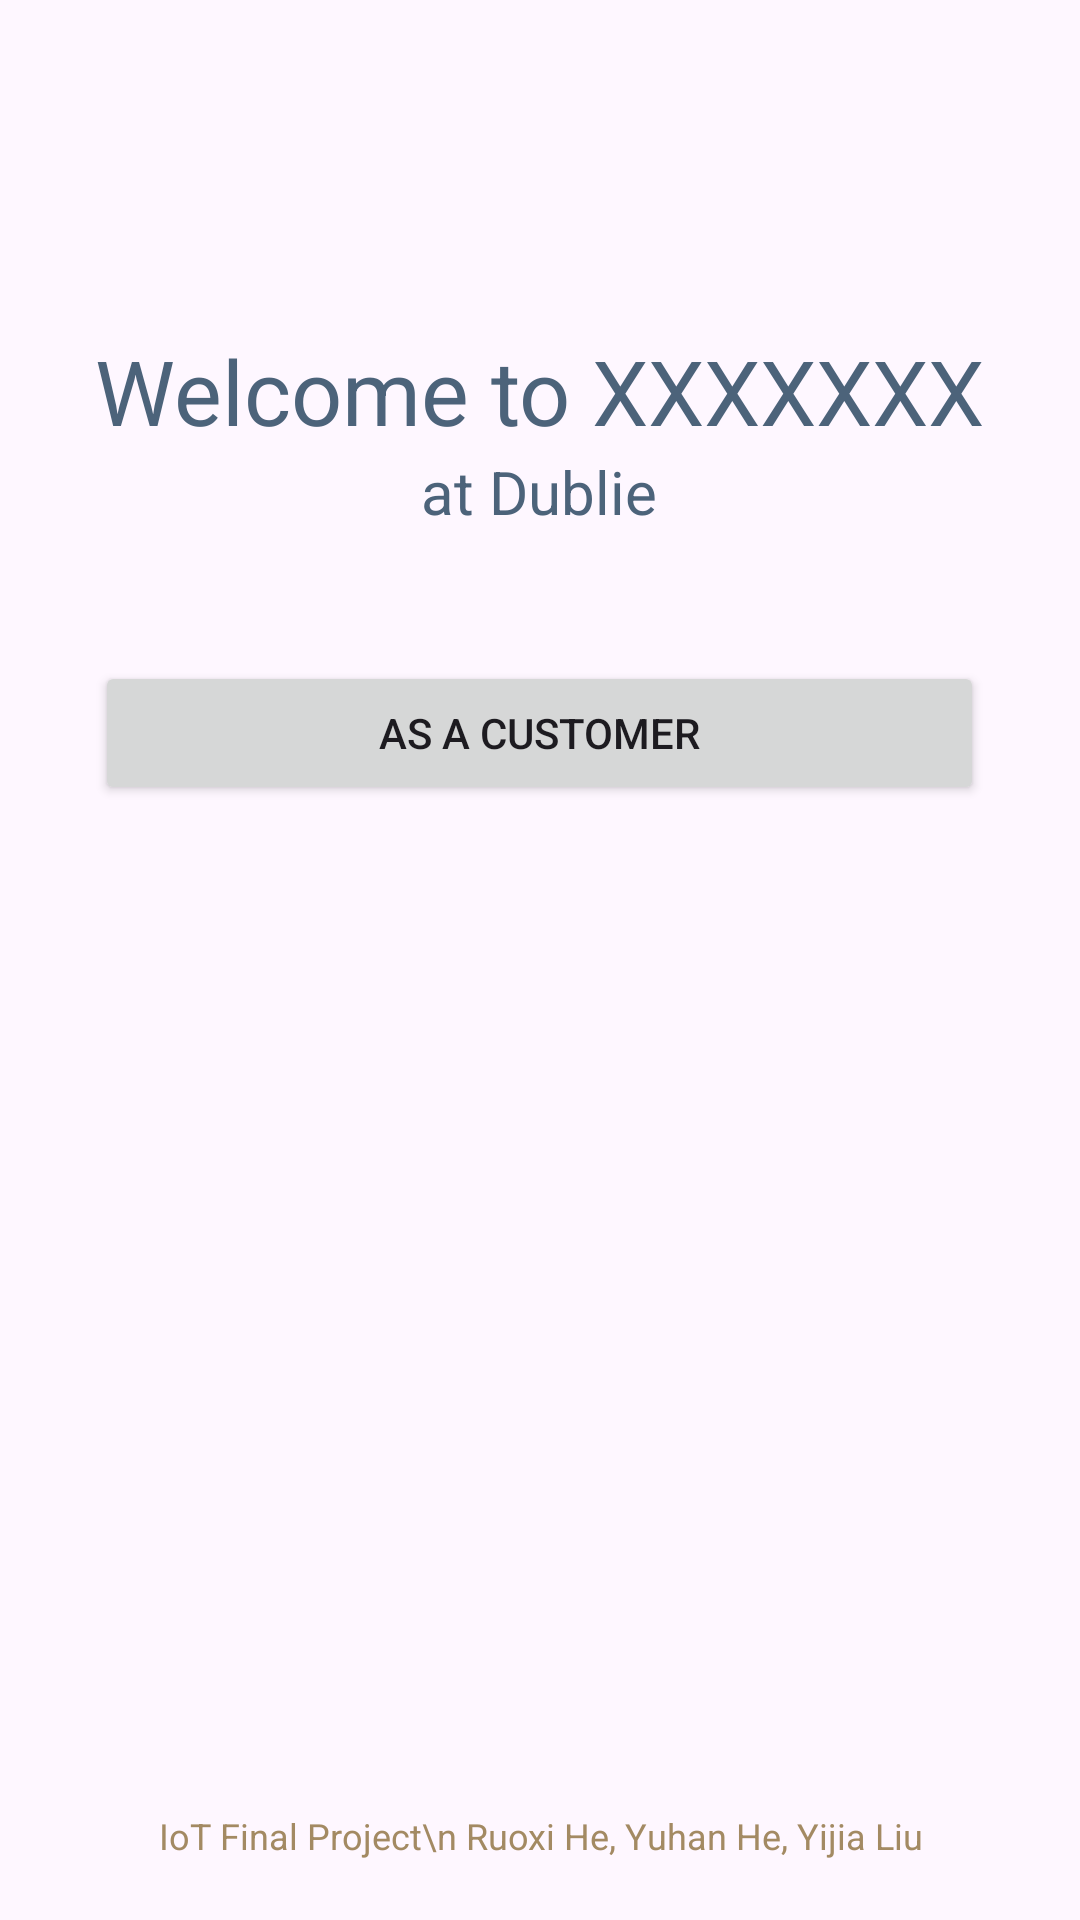

Android layout source for this screen:
<!-- AndroidManifest.xml: application theme Theme.DriverCoordination_Customer -->
<!-- res/layout/activity_main.xml -->
<?xml version="1.0" encoding="utf-8"?>
<RelativeLayout xmlns:android="http://schemas.android.com/apk/res/android"
    xmlns:app="http://schemas.android.com/apk/res-auto"
    xmlns:tools="http://schemas.android.com/tools"
    android:id="@+id/main"
    android:layout_width="match_parent"
    android:layout_height="match_parent"
    tools:context=".MainActivity">

    <LinearLayout
        android:orientation="vertical"
        android:gravity="center_horizontal"
        android:layout_centerHorizontal="true"
        android:layout_marginTop="60dp"
        android:layout_width="wrap_content"
        android:layout_height="wrap_content"
        >
        <TextView
            android:layout_marginTop="50dp"
            android:id="@+id/textView"
            android:layout_width="wrap_content"
            android:layout_height="wrap_content"
            android:textAlignment="center"
            android:textColor="@color/sea"
            android:text="Welcome to XXXXXXX"
            android:textSize="30sp"/>
        <TextView
            android:id="@+id/textView2"
            android:layout_width="match_parent"
            android:layout_height="40dp"
            android:text="at Dublie"
            android:textAlignment="center"
            android:textColor="@color/sea"
            android:textSize="20sp" />

        <Button
            android:layout_marginTop="30dp"
            android:id="@+id/customer"
            android:layout_width="match_parent"
            android:layout_height="wrap_content"
            android:text="As a Customer" />

    </LinearLayout>

    <TextView
        android:layout_width="wrap_content"
        android:layout_height="wrap_content"
        android:id="@+id/iotgrop"
        android:layout_alignParentBottom="true"
        android:layout_centerHorizontal="true"
        android:layout_marginBottom="20dp"
        android:layout_marginTop="20dp"
        android:text="IoT Final Project\n Ruoxi He, Yuhan He, Yijia Liu"
        android:textSize="12sp"
        android:textAlignment="center"
        android:textColor="@color/coffee"/>

</RelativeLayout>
<!-- resources referenced by this layout -->
<resources>
  <color name="coffee">#A38A63</color>
  <color name="sea">#4C637A</color>
  <style name="Theme.DriverCoordination_Customer" parent="Base.Theme.DriverCoordination_Customer" />
  <style name="Base.Theme.DriverCoordination_Customer" parent="Theme.Material3.DayNight.NoActionBar">
          
          
          <item name="colorPrimary">@color/cherry</item>
          <item name="colorPrimaryDark">@color/white</item>
          <item name="colorAccent">@color/white</item>
      </style>
  <color name="cherry">#775360</color>
  <color name="white">#FFFFFFFF</color>
</resources>
